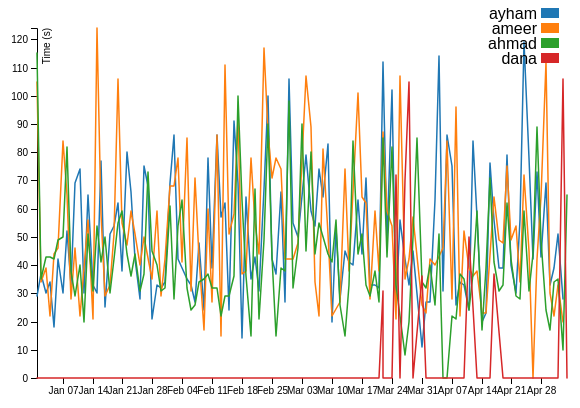
D3 v7 page, settled after 480 driven frames (8 s of simulated time); the page loaded 1 data file(s).


    const svg = d3.select(".chart").append("svg").attr("width", 600).attr("height", 400),
        margin = {top: 20, right: 20, bottom: 30, left: 50},
        width = +svg.attr("width") - margin.left - margin.right,
        height = +svg.attr("height") - margin.top - margin.bottom,
        g = svg.append("g").attr("transform", "translate(" + margin.left + "," + margin.top + ")");

    const parseTime = d3.timeParse("%Y-%m-%d");

    const x = d3.scaleTime().rangeRound([0, width]);
    const y = d3.scaleLinear().rangeRound([height, 0]);

    const line = d3.line()
        .x(function(d) { return x(d.date); })
        .y(function(d) { return y(d.time_seconds); });

    d3.csv("data/leaderboardstats.csv").then(function(data) {
        data.forEach(function(d) {
            d.date = parseTime(d.date);
            d.time_seconds = +d.time.split(":").reduce((acc, time) => (60 * acc) + +time);
        });

        const filteredData = data.filter(d => d.time_seconds >= 0 && d.time_seconds <= 126.125);

        x.domain(d3.extent(filteredData, function(d) { return d.date; }));
        y.domain([0, d3.max(filteredData, function(d) { return d.time_seconds; })]);
        g.append("g")
            .attr("transform", "translate(0," + height + ")")
            .call(d3.axisBottom(x))
            .select(".domain")
            .remove();

        g.append("g")
            .call(d3.axisLeft(y))
            .append("text")
            .attr("fill", "#000")
            .attr("transform", "rotate(-90)")
            .attr("y", 6)
            .attr("dy", "0.71em")
            .attr("text-anchor", "end")
            .text("Time (s)");

        const names = Array.from(new Set(data.map(d => d.name)));

        const color = d3.scaleOrdinal(d3.schemeCategory10).domain(names);

        var legend = svg.selectAll(".legend")
            .data(names)
            .enter().append("g")
            .attr("class", "legend")
            .attr("transform", function(d, i) { return "translate(0," + i * 15 + ")"; });

        legend.append("rect")
            .attr("x", width + 24) 
            .attr('width', 18)
            .attr("height", 10)
            .style("fill", color);

        legend.append("text")
            .attr("x", width + 20)
            .attr("y", 5)
            .attr("dy", ".35em")
            .style("text-anchor", "end")
            .text(function(d) { return d; });

        names.forEach(function(name) {
            const playerData = filteredData.filter(d => d.name === name).sort((a, b) => a.date - b.date);
            g.append("path")
                .datum(playerData)
                .attr("fill", "none")
                .attr("stroke", color(name))
                .attr("stroke-linejoin", "round")
                .attr("stroke-linecap", "round")
                .attr("stroke-width", 1.5)
                .attr("d", line);
        });

        const outliers = data.filter(d => d.time_seconds < 0 || d.time_seconds > 126.125);
        outliers.forEach(function(outlier) {
            d3.select("#outliers ul").append("li").text(outlier.name + ": " + outlier.time);
        });

        const playerScores = {}, playerGames = {}, playerTimeSpent = {},
              playerRank1Finishes = {}, playerRank2Finishes = {}, 
              playerRank3Finishes = {}, playerRank4Finishes = {};
        
        const f0 = 50;
        const f1 = 0.99;

        function calculateScore(time_seconds, dt) {
            return (100 * (1 - Math.exp(-f0 / time_seconds))) * Math.pow(f1, dt);
        }

        data.forEach(d => {
            if (!playerScores[d.name]) {
                playerScores[d.name] = 0;
                playerRank1Finishes[d.name] = 0;
                playerRank2Finishes[d.name] = 0;
                playerRank3Finishes[d.name] = 0;
                playerRank4Finishes[d.name] = 0;
                playerGames[d.name] = 0;
                playerTimeSpent[d.name] = 0;
            }

            if (d.rank === "1") playerRank1Finishes[d.name] += 1;
            if (d.rank === "2") playerRank2Finishes[d.name] += 1;
            if (d.rank === "3") playerRank3Finishes[d.name] += 1;
            if (d.rank === "4") playerRank4Finishes[d.name] += 1; 

            const dt = (new Date() - new Date(d.date)) / (1000 * 60 * 60 * 24);
            if (d.time_seconds > 0) {
                playerScores[d.name] += calculateScore(d.time_seconds, dt);
                playerGames[d.name] += 1;
                playerTimeSpent[d.name] += d.time_seconds;
            }
        });
        const startDate = new Date('2024-01-01');
        const currentDate = new Date();
        const differenceInDays = Math.floor((currentDate.getTime() - startDate.getTime()) / (1000 * 3600 * 24));
        const max_score = Array.from({length: differenceInDays}, (_, i) => calculateScore(1, i)).reduce((acc, curr) => acc + curr, 0) / differenceInDays;
        let highestScore = 0;
        for (const score of Object.values(playerScores)) {
            if (score > highestScore) {
                highestScore = score;
            }
        }

        for (const player in playerScores) {
            playerScores[player] = (playerScores[player] / highestScore) * max_score;
        }
        
        const tbody = d3.select("#leaderboard tbody");
        Object.keys(playerScores).forEach(name => {
            const row = tbody.append("tr");
            row.append("td").text(name);
            row.append("td").text((playerScores[name]).toFixed(2) );
            row.append("td").text(playerRank1Finishes[name]);
            row.append("td").text(playerRank2Finishes[name]);
            row.append("td").text(playerRank3Finishes[name]);
            row.append("td").text(playerRank4Finishes[name]); 
            row.append("td").text(playerGames[name]);
            row.append("td").text((playerTimeSpent[name] / playerGames[name]).toFixed(2));
            row.append("td").text(playerTimeSpent[name].toFixed(2));
        });
    });


### data: data/leaderboardstats.csv
date, name, rank, time
2024-01-01, ayham, 1, 00:29
2024-01-01, ameer, 2, 01:45
2024-01-01, ahmad, 3, 01:55
2024-01-01, dana, 4, 00:00
2024-01-02, ameer, 1, 00:34
2024-01-02, ahmad, 2, 00:35
2024-01-02, ayham, 3, 00:37
2024-01-02, dana, 4, 00:00
2024-01-03, ayham, 1, 00:30
2024-01-03, ameer, 2, 00:39
2024-01-03, ahmad, 3, 00:43
2024-01-03, dana, 4, 00:00
2024-01-04, ameer, 1, 00:22
2024-01-04, ayham, 2, 00:34
2024-01-04, ahmad, 3, 00:43
2024-01-04, dana, 4, 00:00
2024-01-05, ayham, 1, 00:18
2024-01-05, ahmad, 2, 00:42
2024-01-05, ameer, 3, 00:44
2024-01-05, dana, 4, 00:00
2024-01-06, ayham, 1, 00:42
2024-01-06, ameer, 2, 00:46
2024-01-06, ahmad, 3, 00:49
2024-01-06, dana, 4, 00:00
2024-01-07, ayham, 1, 00:30
2024-01-07, ahmad, 2, 00:50
2024-01-07, ameer, 3, 01:24
2024-01-07, dana, 4, 00:00
2024-01-08, ayham, 1, 00:52
2024-01-08, ameer, 2, 01:05
2024-01-08, ahmad, 3, 01:22
2024-01-08, dana, 4, 00:00
2024-01-09, ameer, 1, 00:28
2024-01-09, ayham, 2, 00:33
2024-01-09, ahmad, 3, 00:38
2024-01-09, dana, 4, 00:00
2024-01-10, ahmad, 1, 00:29
2024-01-10, ameer, 2, 00:46
2024-01-10, ayham, 3, 01:09
2024-01-10, dana, 4, 00:00
2024-01-11, ameer, 1, 00:22
2024-01-11, ahmad, 2, 00:40
2024-01-11, ayham, 3, 01:14
2024-01-11, dana, 4, 00:00
2024-01-12, ahmad, 1, 00:20
2024-01-12, ayham, 2, 00:30
2024-01-12, ameer, 3, 00:39
2024-01-12, dana, 4, 00:00
2024-01-13, ahmad, 1, 00:51
2024-01-13, ameer, 2, 00:56
2024-01-13, ayham, 3, 01:05
2024-01-13, dana, 4, 00:00
2024-01-14, ameer, 1, 00:21
2024-01-14, ahmad, 2, 00:31
2024-01-14, ayham, 3, 00:33
2024-01-14, dana, 4, 00:00
2024-01-15, ayham, 1, 00:30
2024-01-15, ahmad, 2, 00:54
2024-01-15, ameer, 3, 02:04
2024-01-15, dana, 4, 00:00
... 442 more rows